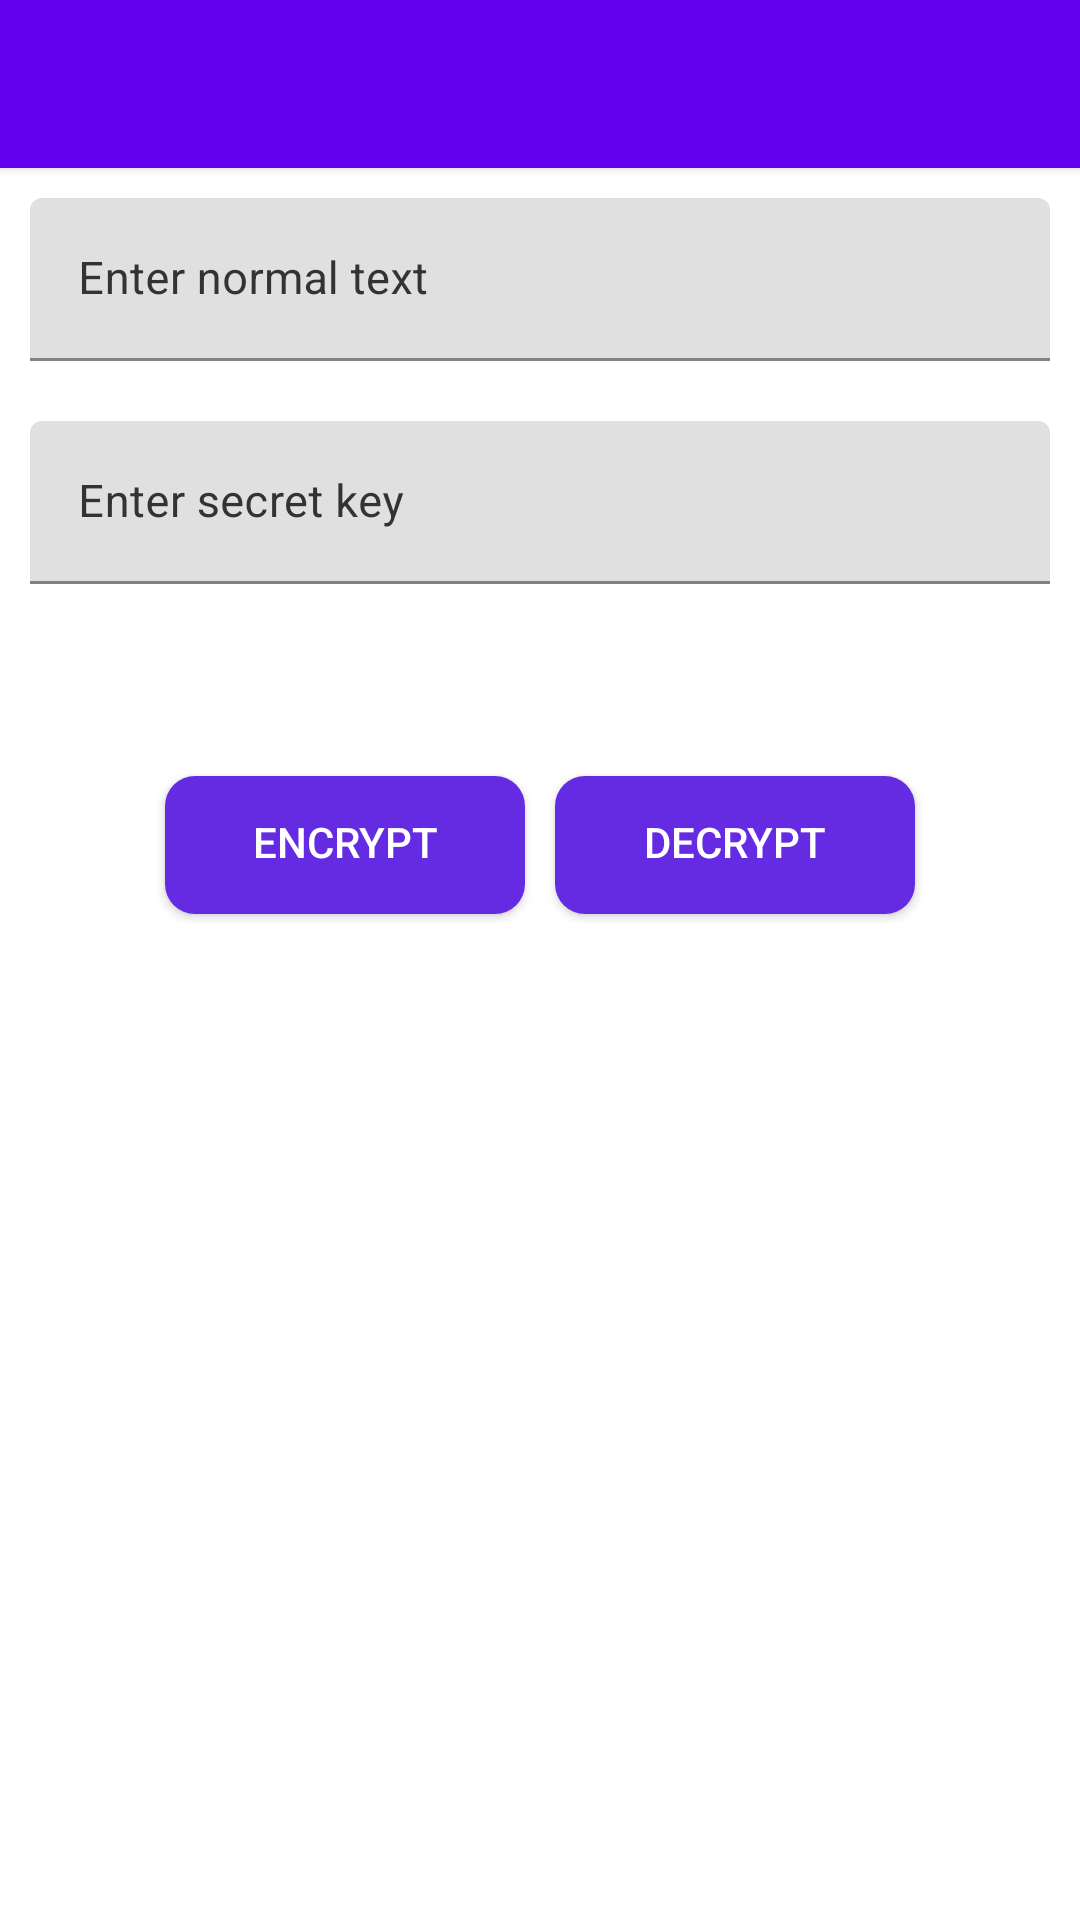

Produce the Android XML layout that renders to this screen, including the resource entries it uses.
<!-- AndroidManifest.xml: application theme Theme.DemoApp -->
<!-- res/layout/encrpitadecactivity.xml -->
<?xml version="1.0" encoding="utf-8"?>
<LinearLayout
    xmlns:android="http://schemas.android.com/apk/res/android"
    android:layout_width="match_parent"
    android:layout_height="match_parent"
    android:orientation="vertical">
    <include
        layout="@layout/toolbar"
        android:visibility="visible"></include>
    <LinearLayout
        android:id="@+id/ll_name"
        android:layout_width="match_parent"
        android:layout_height="wrap_content"
        android:orientation="vertical"
        android:layout_margin="10dp">

        <com.google.android.material.textfield.TextInputLayout
            android:id="@+id/input_layout_name"
            android:layout_width="match_parent"
            android:layout_height="wrap_content"
            android:textColorHint="@color/text_color_uper"
            >

            <EditText
                android:id="@+id/et_noramal"
                android:layout_width="match_parent"
                android:layout_height="wrap_content"
                android:hint="@string/menu_noraml"
                android:textColor="@android:color/black"
                android:textColorHint="@android:color/darker_gray"
                android:singleLine="true"
                android:textSize="15sp"
                />
        </com.google.android.material.textfield.TextInputLayout>

    </LinearLayout>

    <LinearLayout
        android:layout_width="match_parent"
        android:layout_height="wrap_content"
        android:orientation="vertical"
        android:layout_margin="10dp">

        <com.google.android.material.textfield.TextInputLayout
            android:id="@+id/input_layout_email"
            android:layout_width="match_parent"
            android:layout_height="wrap_content"
            android:textColorHint="@color/text_color_uper"
            >



            <EditText
                android:id="@+id/et_key"
                android:layout_width="match_parent"
                android:layout_height="wrap_content"
                android:hint="@string/menu_secret"
                android:textColor="@android:color/black"
                android:textColorHint="@android:color/darker_gray"
                android:singleLine="true"
                android:textSize="15sp"
                />
        </com.google.android.material.textfield.TextInputLayout>
    </LinearLayout>

<TextView
    android:id="@+id/tv_output"
    android:layout_width="match_parent"
    android:layout_height="wrap_content"
    android:text=""
    android:textColor="@color/black"></TextView>
    <LinearLayout
        android:layout_width="match_parent"
        android:layout_height="wrap_content"
        android:orientation="horizontal"
        android:layout_marginLeft="50dp"
        android:layout_marginTop="30dp"
        android:layout_marginRight="50dp"
        >
        <Button
            android:id="@+id/btnencp"
            android:layout_width="wrap_content"
            android:layout_height="wrap_content"
            android:background="@drawable/button_blue"
            android:elevation="5dp"
            android:text="@string/menu_encryption"
            android:textColor="#fff"
            android:visibility="visible"
            android:layout_weight="1"
            android:layout_margin="3dp"
            />
        <Button
            android:id="@+id/btndec"
            android:layout_width="wrap_content"
            android:layout_height="wrap_content"
            android:layout_weight="1"
            android:layout_margin="3dp"
            android:background="@drawable/button_blue"
            android:elevation="5dp"
            android:text="@string/menu_decrypt"
            android:textColor="#fff"
            android:visibility="visible"
            />
    </LinearLayout>
</LinearLayout>
<!-- res/layout/toolbar.xml (included above) -->
<?xml version="1.0" encoding="utf-8"?>
<androidx.appcompat.widget.Toolbar
    android:id="@+id/toolbar"
    app:popupTheme="@style/ThemeOverlay.AppCompat.ActionBar"
    xmlns:android="http://schemas.android.com/apk/res/android"
    android:layout_width="match_parent"
    android:layout_height="wrap_content"
    android:background="@color/purple_500"
    android:minHeight="@dimen/abc_action_bar_default_height_material"
    xmlns:app="http://schemas.android.com/apk/res-auto"
    app:theme="@style/ToolbarTheme"
    android:elevation="2dp"
    >


</androidx.appcompat.widget.Toolbar>
<!-- resources referenced by this layout -->
<resources>
  <color name="black">#FF000000</color>
  <color name="purple_500">#FF6200EE</color>
  <color name="text_color_uper">#333333</color>
  <!-- drawable button_blue (drawable) -->
  <?xml version="1.0" encoding="UTF-8"?>
  <selector xmlns:tools="http://schemas.android.com/tools" xmlns:android="http://schemas.android.com/apk/res/android" tools:ignore="MissingDefaultResource">
      <item>
          <layer-list>
              <item android:left="2dp" android:right="2dp" android:top="2dp">
                  <shape>
                      <solid android:color="#652BE2" />
                      <corners
                          android:radius="10dp"
  
                          />
                  </shape>
              </item>
  
  
          </layer-list>
      </item>
  
  </selector>
  <string name="menu_decrypt">Decrypt</string>
  <string name="menu_encryption">Encrypt</string>
  <string name="menu_noraml">Enter normal text</string>
  <string name="menu_secret">Enter secret key </string>
  <style name="ToolbarTheme" parent="@style/ThemeOverlay.AppCompat.ActionBar">
          
          <item name="colorControlNormal">@color/white</item>
          <item name="android:textColor">@color/white</item>
          <item name="android:editTextColor">@android:color/white</item>
  
  
      </style>
  <style name="Theme.DemoApp" parent="Theme.MaterialComponents.DayNight.DarkActionBar">
          
          <item name="colorPrimary">@color/purple_500</item>
          <item name="colorPrimaryVariant">@color/purple_700</item>
          <item name="colorOnPrimary">@color/white</item>
          
          <item name="colorSecondary">@color/teal_200</item>
          <item name="colorSecondaryVariant">@color/teal_700</item>
          <item name="colorOnSecondary">@color/black</item>
          
          <item name="android:statusBarColor" tools:targetApi="l">?attr/colorPrimaryVariant</item>
          
          <item name="windowActionBar">false</item>
          <item name="windowNoTitle">true</item>
      </style>
  <color name="white">#FFFFFFFF</color>
  <color name="purple_700">#FF3700B3</color>
  <color name="teal_200">#FF03DAC5</color>
  <color name="teal_700">#FF018786</color>
</resources>
